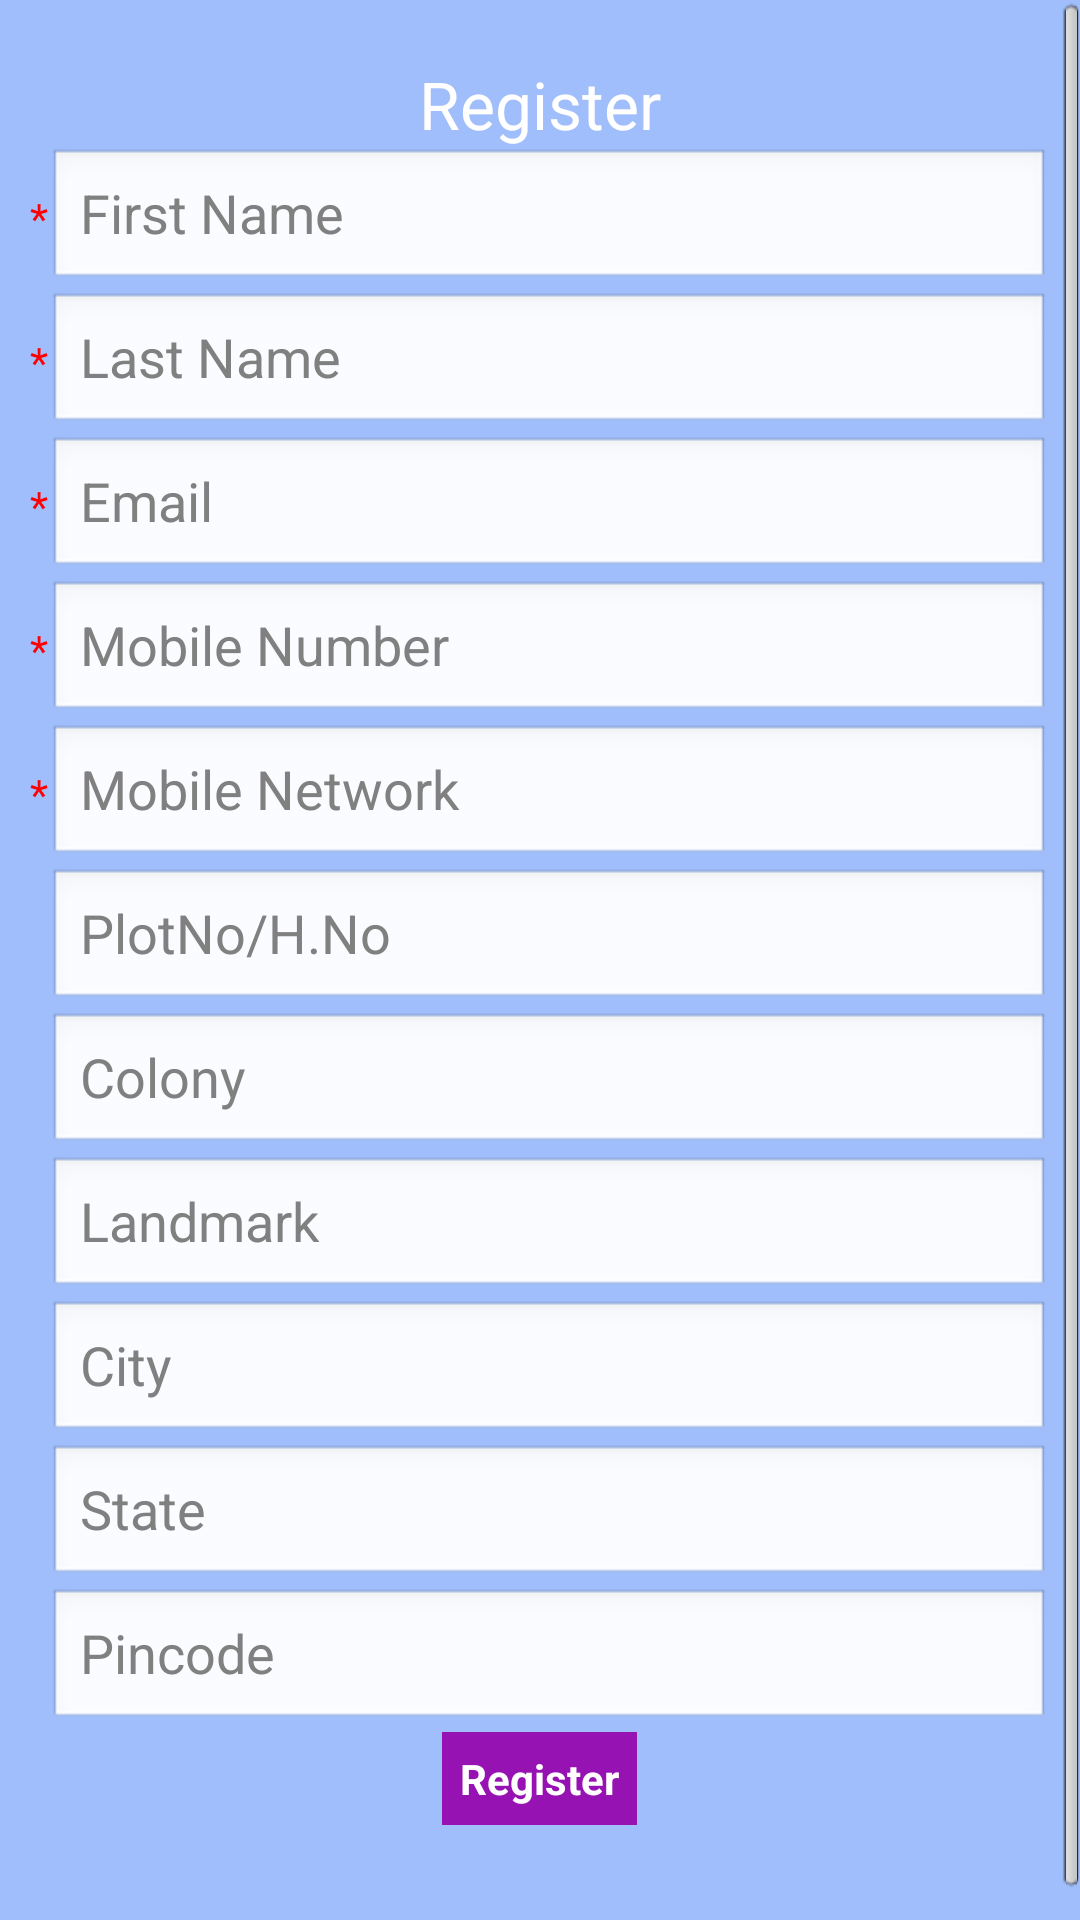

Produce the Android XML layout that renders to this screen, including the resource entries it uses.
<!-- AndroidManifest.xml: activity theme android:Theme.NoTitleBar.Fullscreen -->
<!-- res/layout/activity_signup.xml -->
<ScrollView xmlns:android="http://schemas.android.com/apk/res/android"
    android:layout_width="match_parent"
    android:layout_height="match_parent"
    android:background="#9fbefb"
    android:fillViewport="true" >

    <LinearLayout
        android:id="@+id/main_layout"
        android:layout_width="match_parent"
        android:layout_height="match_parent"
        android:layout_marginTop="10dp"
        android:orientation="vertical"
        android:padding="10dp"
        android:visibility="visible" >

        <LinearLayout
            android:id="@+id/signup_layout"
            android:layout_width="match_parent"
            android:layout_height="wrap_content"
            android:orientation="vertical" >

            <TextView
                android:id="@+id/textView1"
                android:layout_width="wrap_content"
                android:layout_height="wrap_content"
                android:layout_gravity="center"
                android:text="Register"
                android:textAppearance="?android:attr/textAppearanceLarge"
                android:textColor="#FFFFFF" />

            <LinearLayout
                android:layout_width="match_parent"
                android:layout_height="wrap_content"
                android:orientation="horizontal" >

                <TextView
                    android:layout_width="wrap_content"
                    android:layout_height="wrap_content"
                    android:text="*"
                    android:textColor="#FF0000" />

                <EditText
                    android:id="@+id/sign_firstname"
                    android:layout_width="match_parent"
                    android:layout_height="wrap_content"
                    android:ems="10"
                    android:hint="First Name"
                    android:inputType="textPersonName"
                    android:maxLength="15"
                    android:singleLine="true" >
                </EditText>
            </LinearLayout>

            <LinearLayout
                android:layout_width="match_parent"
                android:layout_height="wrap_content"
                android:orientation="horizontal" >

                <TextView
                    android:layout_width="wrap_content"
                    android:layout_height="wrap_content"
                    android:text="*"
                    android:textColor="#FF0000" />

                <EditText
                    android:id="@+id/sign_lastname"
                    android:layout_width="match_parent"
                    android:layout_height="wrap_content"
                    android:ems="10"
                    android:hint="Last Name"
                    android:inputType="textPersonName"
                    android:maxLength="15"
                    android:singleLine="true" >
                </EditText>
            </LinearLayout>

            <LinearLayout
                android:layout_width="match_parent"
                android:layout_height="wrap_content"
                android:orientation="horizontal" >

                <TextView
                    android:layout_width="wrap_content"
                    android:layout_height="wrap_content"
                    android:text="*"
                    android:textColor="#FF0000" />

                <EditText
                    android:id="@+id/edt_signemail"
                    android:layout_width="match_parent"
                    android:layout_height="wrap_content"
                    android:ems="10"
                    android:hint="Email"
                    android:inputType="textEmailAddress"
                    android:singleLine="true" >
                </EditText>
            </LinearLayout>

            <LinearLayout
                android:layout_width="match_parent"
                android:layout_height="wrap_content"
                android:orientation="horizontal" >

                <TextView
                    android:layout_width="wrap_content"
                    android:layout_height="wrap_content"
                    android:text="*"
                    android:textColor="#FF0000" />

                <EditText
                    android:id="@+id/edt_signmobilenumber"
                    android:layout_width="match_parent"
                    android:layout_height="wrap_content"
                    android:ems="10"
                    android:hint="Mobile Number"
                    android:inputType="phone"
                    android:maxLength="15"
                    android:singleLine="true" />
            </LinearLayout>

            <LinearLayout
                android:layout_width="match_parent"
                android:layout_height="wrap_content"
                android:orientation="horizontal" >

                <TextView
                    android:layout_width="wrap_content"
                    android:layout_height="wrap_content"
                    android:text="*"
                    android:textColor="#FF0000" />

                <EditText
                    android:id="@+id/edt_signmobilenetwork"
                    android:layout_width="match_parent"
                    android:layout_height="wrap_content"
                    android:ems="10"
                    android:hint="Mobile Network"
                    android:inputType="text"
                    android:maxLength="15"
                    android:singleLine="true" />
            </LinearLayout>

            <LinearLayout
                android:layout_width="match_parent"
                android:layout_height="wrap_content"
                android:orientation="horizontal" >

                <TextView
                    android:layout_width="wrap_content"
                    android:layout_height="wrap_content"
                    android:text="*"
                    android:textColor="#FF0000"
                    android:visibility="invisible" />

                <EditText
                    android:id="@+id/edt_signhno"
                    android:layout_width="match_parent"
                    android:layout_height="wrap_content"
                    android:ems="10"
                    android:hint="PlotNo/H.No"
                    android:inputType="textPostalAddress"
                    android:singleLine="true" />
            </LinearLayout>

            <LinearLayout
                android:layout_width="match_parent"
                android:layout_height="wrap_content"
                android:orientation="horizontal" >

                <TextView
                    android:layout_width="wrap_content"
                    android:layout_height="wrap_content"
                    android:text="*"
                    android:textColor="#FF0000"
                    android:visibility="invisible" />

                <EditText
                    android:id="@+id/edt_signcolony"
                    android:layout_width="match_parent"
                    android:layout_height="wrap_content"
                    android:ems="10"
                    android:hint="Colony"
                    android:inputType="textPostalAddress"
                    android:singleLine="true" />
            </LinearLayout>

            <LinearLayout
                android:layout_width="match_parent"
                android:layout_height="wrap_content"
                android:orientation="horizontal" >

                <TextView
                    android:layout_width="wrap_content"
                    android:layout_height="wrap_content"
                    android:text="*"
                    android:textColor="#FF0000"
                    android:visibility="invisible" />

                <EditText
                    android:id="@+id/edt_signlandmark"
                    android:layout_width="match_parent"
                    android:layout_height="wrap_content"
                    android:ems="10"
                    android:hint="Landmark"
                    android:inputType="textPostalAddress"
                    android:singleLine="true" />
            </LinearLayout>

            <LinearLayout
                android:layout_width="match_parent"
                android:layout_height="wrap_content"
                android:orientation="horizontal" >

                <TextView
                    android:layout_width="wrap_content"
                    android:layout_height="wrap_content"
                    android:text="*"
                    android:textColor="#FF0000"
                    android:visibility="invisible" />

                <EditText
                    android:id="@+id/edt_signcity"
                    android:layout_width="match_parent"
                    android:layout_height="wrap_content"
                    android:ems="10"
                    android:hint="City"
                    android:inputType="textPostalAddress"
                    android:singleLine="true" />
            </LinearLayout>

            <LinearLayout
                android:layout_width="match_parent"
                android:layout_height="wrap_content"
                android:orientation="horizontal" >

                <TextView
                    android:layout_width="wrap_content"
                    android:layout_height="wrap_content"
                    android:text="*"
                    android:textColor="#FF0000"
                    android:visibility="invisible" />

                <EditText
                    android:id="@+id/edt_signstate"
                    android:layout_width="match_parent"
                    android:layout_height="wrap_content"
                    android:ems="10"
                    android:hint="State"
                    android:inputType="textPostalAddress"
                    android:singleLine="true" />
            </LinearLayout>

            <LinearLayout
                android:layout_width="match_parent"
                android:layout_height="wrap_content"
                android:orientation="horizontal" >

                <TextView
                    android:layout_width="wrap_content"
                    android:layout_height="wrap_content"
                    android:text="*"
                    android:textColor="#FF0000"
                    android:visibility="invisible" />

                <EditText
                    android:id="@+id/edt_signpincode"
                    android:layout_width="match_parent"
                    android:layout_height="wrap_content"
                    android:ems="10"
                    android:hint="Pincode"
                    android:inputType="number"
                    android:maxLength="10"
                    android:singleLine="true" />
            </LinearLayout>

            <Button
                android:id="@+id/signup"
                android:layout_width="wrap_content"
                android:layout_height="wrap_content"
                android:layout_gravity="center_horizontal"
                android:gravity="center"
                android:text="Register"
                android:padding="6dp"
                android:textStyle="bold"
                android:background="#9612b2"
                android:textColor="#FFFFFF" />
        </LinearLayout>
    </LinearLayout>

</ScrollView>
<!-- resources referenced by this layout -->
<resources>

</resources>
